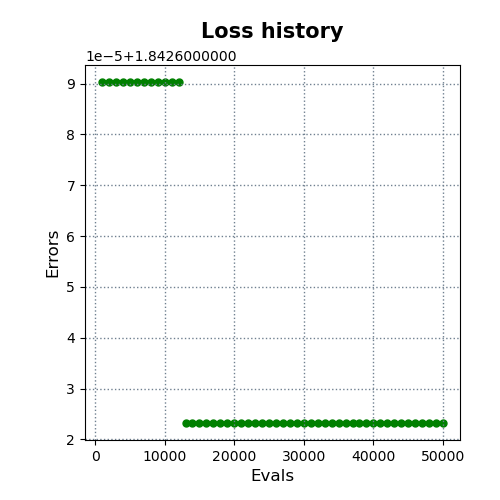

Source data for this figure (header and first rows):
evals, errors
1000, 1.843
2000, 1.843
3000, 1.843
4000, 1.843
5000, 1.843
6000, 1.843
7000, 1.843
8000, 1.843
9000, 1.843
10000, 1.843
11000, 1.843
12000, 1.843
13000, 1.843
14000, 1.843
15000, 1.843
16000, 1.843
17000, 1.843
18000, 1.843
19000, 1.843
20000, 1.843
21000, 1.843
22000, 1.843
23000, 1.843
24000, 1.843
25000, 1.843
26000, 1.843
27000, 1.843
28000, 1.843
29000, 1.843
30000, 1.843
31000, 1.843
32000, 1.843
33000, 1.843
34000, 1.843
35000, 1.843
36000, 1.843
37000, 1.843
38000, 1.843
39000, 1.843
40000, 1.843
41000, 1.843
42000, 1.843
43000, 1.843
44000, 1.843
45000, 1.843
46000, 1.843
47000, 1.843
48000, 1.843
49000, 1.843
50000, 1.843
